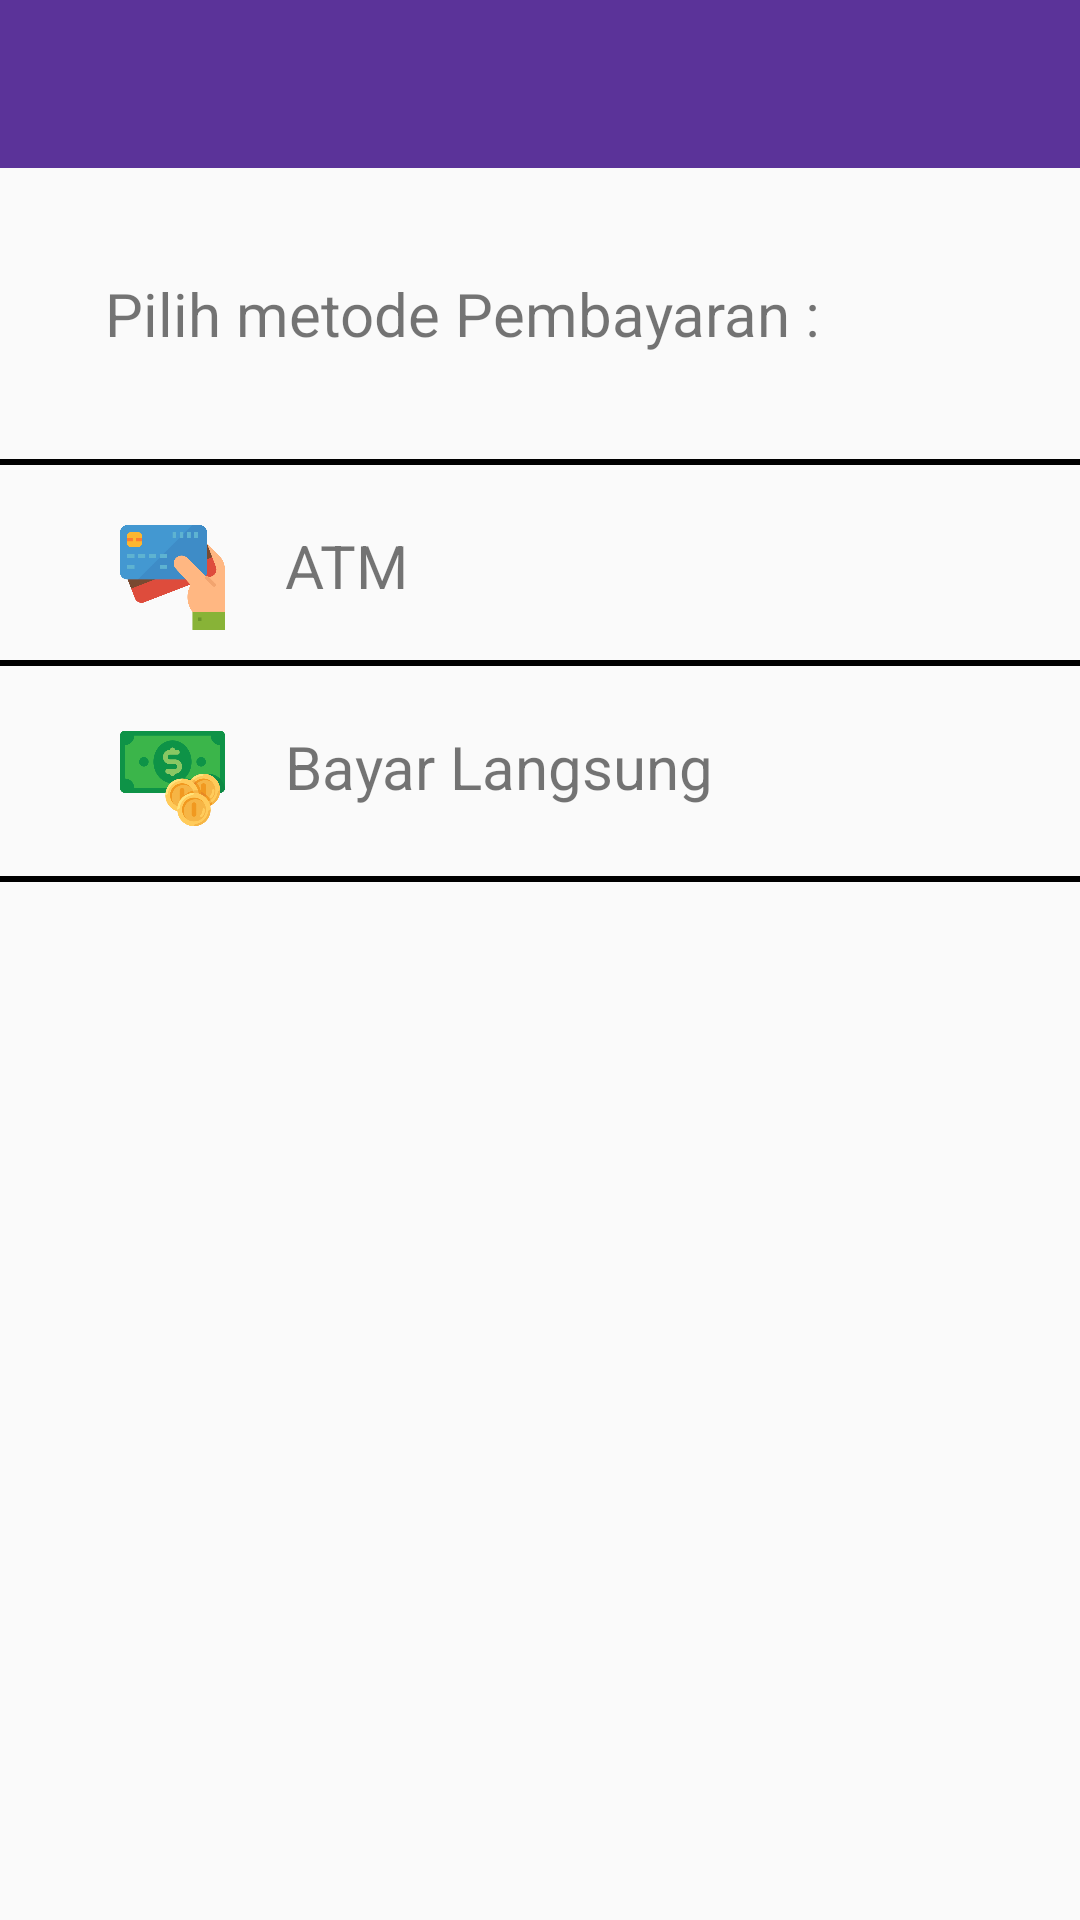

Write the Android layout XML for this screen, with the resource values it uses.
<!-- AndroidManifest.xml: application theme AppTheme -->
<!-- res/layout/activity_metode_pembayaran.xml -->
<?xml version="1.0" encoding="utf-8"?>
<LinearLayout xmlns:android="http://schemas.android.com/apk/res/android"
    xmlns:app="http://schemas.android.com/apk/res-auto"
    xmlns:tools="http://schemas.android.com/tools"
    android:layout_width="match_parent"
    android:layout_height="match_parent"
    android:orientation="vertical"
    tools:context=".MetodePembayaran">
    <Toolbar
        android:id="@+id/toolbar"
        android:layout_width="match_parent"
        android:layout_height="wrap_content"
        android:background="@color/colorActive"
        app:layout_constraintEnd_toEndOf="parent"
        app:layout_constraintStart_toStartOf="parent"
        app:layout_constraintTop_toTopOf="parent">
        <ImageView
            android:layout_width="wrap_content"
            android:layout_height="wrap_content"
            android:src="@drawable/outline_arrow_back_ios_white_18dp"
            >


        </ImageView>
    </Toolbar>

    <TextView
        android:id="@+id/textView11"
        android:layout_width="match_parent"
        android:layout_height="wrap_content"
        android:layout_margin="35dp"
        android:text="Pilih metode Pembayaran :"
        android:textSize="20sp" />

    <View
        android:layout_width="match_parent"
        android:layout_height="2dp"
        android:background="#000"

        >


    </View>

    <LinearLayout
        android:id="@+id/atm"
        android:layout_width="match_parent"
        android:layout_height="wrap_content"
        android:layout_marginLeft="30dp"
        android:layout_marginTop="10dp"
        android:orientation="horizontal">

        <ImageView
            android:id="@+id/imageView2"
            android:layout_width="35dp"
            android:layout_height="35dp"
            android:layout_margin="10dp"
            app:srcCompat="@drawable/card" />

        <TextView
            android:id="@+id/textView12"
            android:layout_width="wrap_content"
            android:layout_height="wrap_content"
            android:layout_margin="10dp"
            android:text="ATM"
            android:textSize="20sp" />

        <ImageView
            android:id="@+id/imageView4"
            android:layout_width="35dp"
            android:layout_marginTop="10dp"
            android:layout_marginLeft="180dp"
            android:layout_height="35dp"
            app:srcCompat="@drawable/outline_navigate_next_black_48dp" />
    </LinearLayout>
    <View
        android:layout_width="match_parent"
        android:layout_height="2dp"
        android:background="#000"

        >


    </View>
    <LinearLayout
        android:id="@+id/bayarlangsung"
        android:layout_width="match_parent"
        android:layout_height="wrap_content"
        android:layout_marginLeft="30dp"
        android:layout_marginTop="10dp"
        android:orientation="horizontal">

        <ImageView
            android:id="@+id/imageView3"
            android:layout_width="35dp"
            android:layout_height="35dp"
            android:layout_margin="10dp"
            app:srcCompat="@drawable/cashe" />

        <TextView
            android:id="@+id/textView13"
            android:layout_width="wrap_content"
            android:layout_height="wrap_content"
            android:layout_margin="10dp"
            android:text="Bayar Langsung"
            android:textSize="20sp" />
        <ImageView
            android:id="@+id/imageView5"
            android:layout_width="35dp"
            android:layout_marginTop="10dp"
            android:layout_marginLeft="80dp"
            android:layout_height="35dp"
            app:srcCompat="@drawable/outline_navigate_next_black_48dp" />

    </LinearLayout>
    <View
        android:layout_width="match_parent"
        android:layout_height="2dp"
        android:layout_marginTop="5dp"
        android:background="#000"

        >


    </View>
</LinearLayout>
<!-- resources referenced by this layout -->
<resources>
  <color name="colorActive">#5B3399</color>
  <!-- drawable card: png bitmap (drawable, 13453 bytes) -->
  <!-- drawable cashe: png bitmap (drawable, 22884 bytes) -->
  <style name="AppTheme" parent="Theme.AppCompat.Light.NoActionBar">
          
          <item name="colorPrimary">@color/colorPrimary</item>
          <item name="colorPrimaryDark">@color/colorPrimary</item>
          <item name="colorAccent">@color/colorPrimary</item>
      </style>
  <color name="colorPrimary">#7340C1</color>
</resources>
